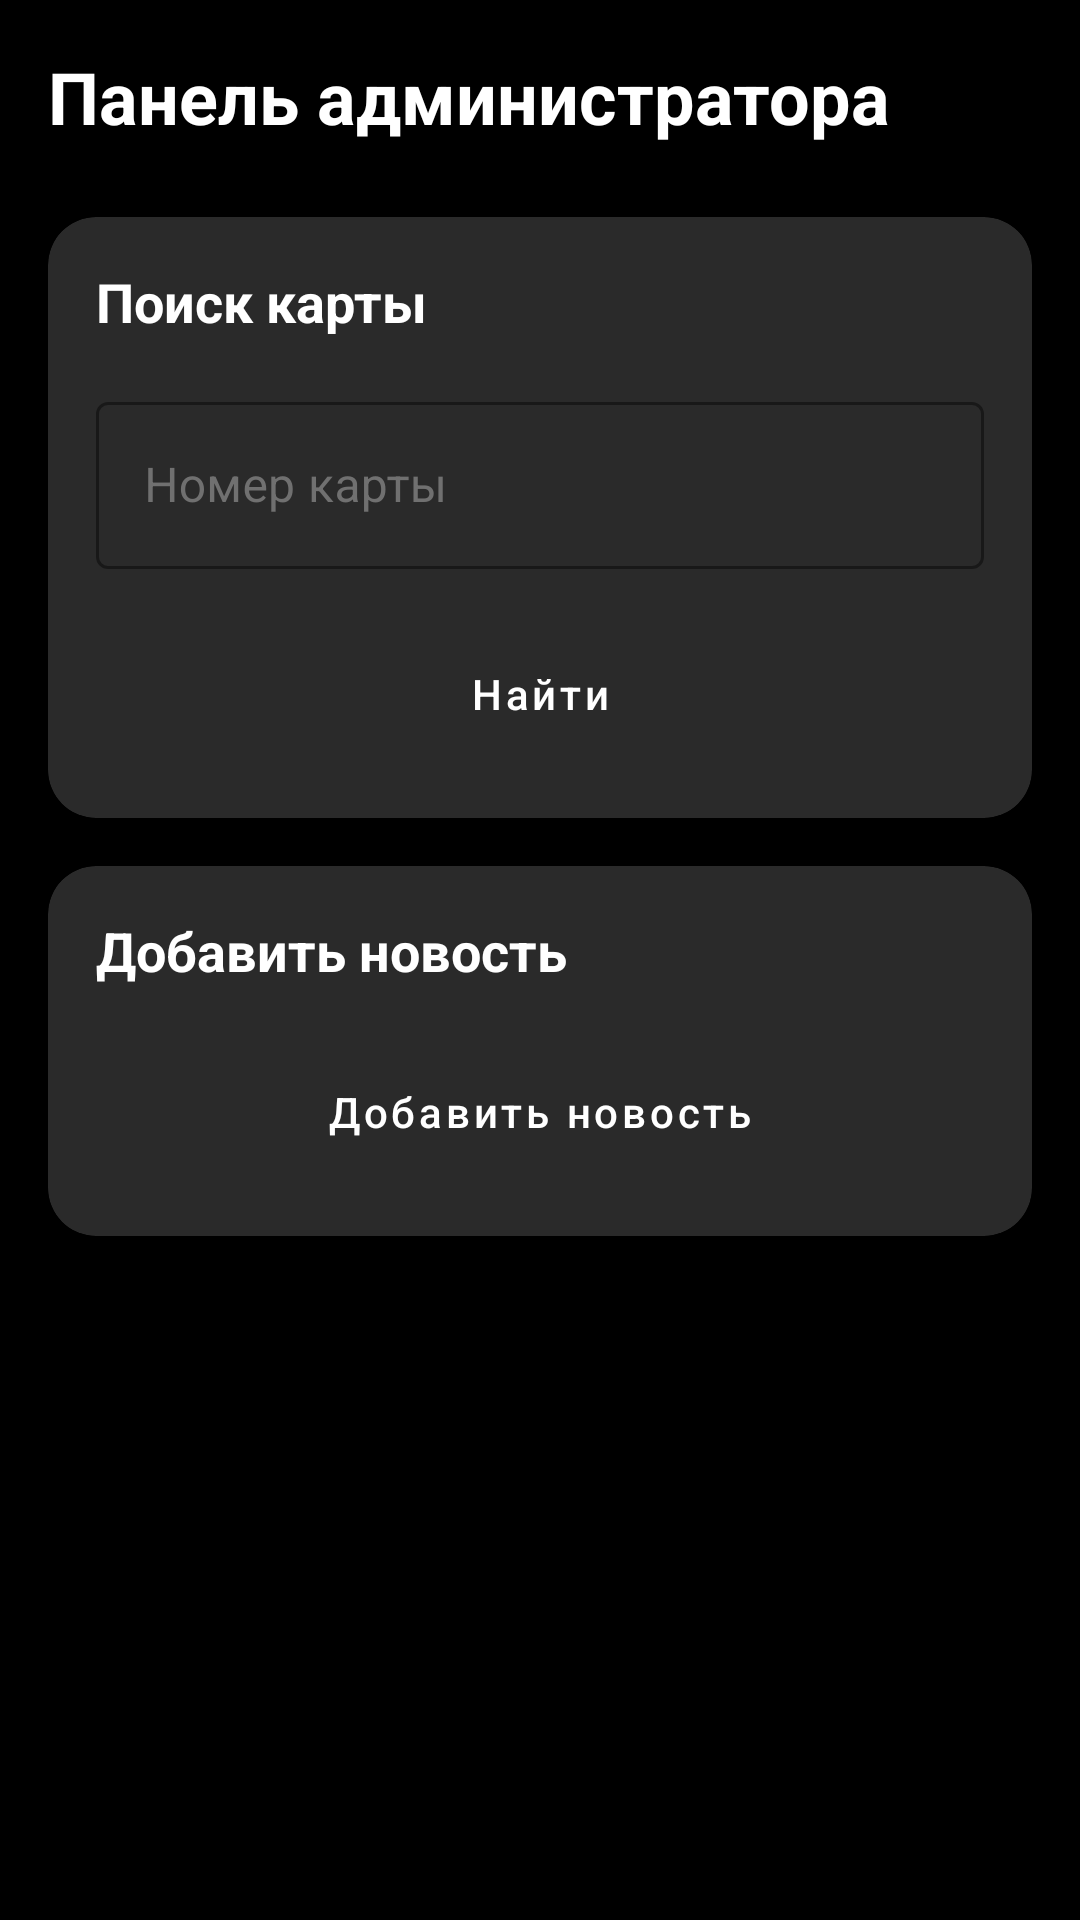

Android layout source for this screen:
<!-- AndroidManifest.xml: application theme AppTheme -->
<!-- res/layout/activity_admin.xml -->
<?xml version="1.0" encoding="utf-8"?>
<ScrollView xmlns:android="http://schemas.android.com/apk/res/android"
    android:layout_width="match_parent"
    android:layout_height="match_parent"
    android:background="@color/colorBackground"
    android:fillViewport="true">

    <LinearLayout
        android:layout_width="match_parent"
        android:layout_height="wrap_content"
        android:orientation="vertical"
        android:padding="16dp">

        <TextView
            android:layout_width="wrap_content"
            android:layout_height="wrap_content"
            android:text="@string/admin_panel"
            android:textColor="@color/colorTextPrimary"
            android:textSize="24sp"
            android:textStyle="bold"
            android:layout_marginBottom="24dp" />

        <androidx.cardview.widget.CardView
            android:layout_width="match_parent"
            android:layout_height="wrap_content"
            android:layout_marginBottom="16dp"
            style="@style/CardStyle">

            <LinearLayout
                android:layout_width="match_parent"
                android:layout_height="wrap_content"
                android:orientation="vertical"
                android:padding="16dp">

                <TextView
                    android:layout_width="wrap_content"
                    android:layout_height="wrap_content"
                    android:text="@string/search_card"
                    android:textColor="@color/colorTextPrimary"
                    android:textSize="18sp"
                    android:textStyle="bold"
                    android:layout_marginBottom="16dp" />

                <com.google.android.material.textfield.TextInputLayout
                    android:layout_width="match_parent"
                    android:layout_height="wrap_content"
                    android:layout_marginBottom="16dp"
                    style="@style/InputFieldStyle">

                    <com.google.android.material.textfield.TextInputEditText
                        android:id="@+id/searchCardInput"
                        android:layout_width="match_parent"
                        android:layout_height="wrap_content"
                        android:hint="Номер карты"
                        android:inputType="number"
                        android:textColor="@color/colorTextPrimary" />

                </com.google.android.material.textfield.TextInputLayout>

                <Button
                    android:id="@+id/searchButton"
                    style="@style/ButtonStyle"
                    android:layout_width="match_parent"
                    android:layout_height="wrap_content"
                    android:text="Найти" />

            </LinearLayout>

        </androidx.cardview.widget.CardView>

        <androidx.cardview.widget.CardView
            android:layout_width="match_parent"
            android:layout_height="wrap_content"
            android:layout_marginBottom="16dp"
            style="@style/CardStyle">

            <LinearLayout
                android:layout_width="match_parent"
                android:layout_height="wrap_content"
                android:orientation="vertical"
                android:padding="16dp">

                <TextView
                    android:layout_width="wrap_content"
                    android:layout_height="wrap_content"
                    android:text="@string/add_news"
                    android:textColor="@color/colorTextPrimary"
                    android:textSize="18sp"
                    android:textStyle="bold"
                    android:layout_marginBottom="16dp" />

                <Button
                    android:id="@+id/addNewsButton"
                    style="@style/ButtonStyle"
                    android:layout_width="match_parent"
                    android:layout_height="wrap_content"
                    android:text="@string/add_news" />

            </LinearLayout>

        </androidx.cardview.widget.CardView>

        <ProgressBar
            android:id="@+id/progressBar"
            android:layout_width="wrap_content"
            android:layout_height="wrap_content"
            android:layout_gravity="center"
            android:indeterminateTint="@color/colorPrimary"
            android:visibility="gone" />

    </LinearLayout>

</ScrollView>
<!-- resources referenced by this layout -->
<resources>
  <color name="colorBackground">#000000</color>
  <color name="colorPrimary">#9C27B0</color>
  <color name="colorTextPrimary">#FFFFFF</color>
  <string name="add_news">Добавить новость</string>
  <string name="admin_panel">Панель администратора</string>
  <string name="search_card">Поиск карты</string>
  <style name="ButtonStyle" parent="Widget.MaterialComponents.Button">
          <item name="android:textColor">@color/colorTextPrimary</item>
          <item name="backgroundTint">@color/colorPrimary</item>
          <item name="cornerRadius">12dp</item>
          <item name="android:textAllCaps">false</item>
          <item name="android:paddingTop">16dp</item>
          <item name="android:paddingBottom">16dp</item>
      </style>
  <style name="CardStyle">
          <item name="cardCornerRadius">16dp</item>
          <item name="cardElevation">8dp</item>
          <item name="cardBackgroundColor">@color/colorCard</item>
      </style>
  <style name="InputFieldStyle" parent="Widget.MaterialComponents.TextInputLayout.OutlinedBox">
          <item name="boxStrokeColor">@color/colorPrimary</item>
          <item name="hintTextColor">@color/colorTextHint</item>
          <item name="android:textColorHint">@color/colorTextHint</item>
      </style>
  <style name="AppTheme" parent="Theme.MaterialComponents.DayNight.NoActionBar">
          <item name="colorPrimary">@color/colorPrimary</item>
          <item name="colorPrimaryDark">@color/colorPrimaryDark</item>
          <item name="colorAccent">@color/colorAccent</item>
          <item name="android:windowBackground">@color/colorBackground</item>
          <item name="android:textColorPrimary">@color/colorTextPrimary</item>
          <item name="android:textColorSecondary">@color/colorTextSecondary</item>
          <item name="android:statusBarColor">@color/colorBackground</item>
          <item name="android:navigationBarColor">@color/colorBackground</item>
          <item name="android:windowLightStatusBar">false</item>
      </style>
  <color name="colorCard">#2A2A2A</color>
  <color name="colorTextHint">#707070</color>
  <color name="colorPrimaryDark">#7B1FA2</color>
  <color name="colorAccent">#E040FB</color>
  <color name="colorTextSecondary">#B0B0B0</color>
</resources>
